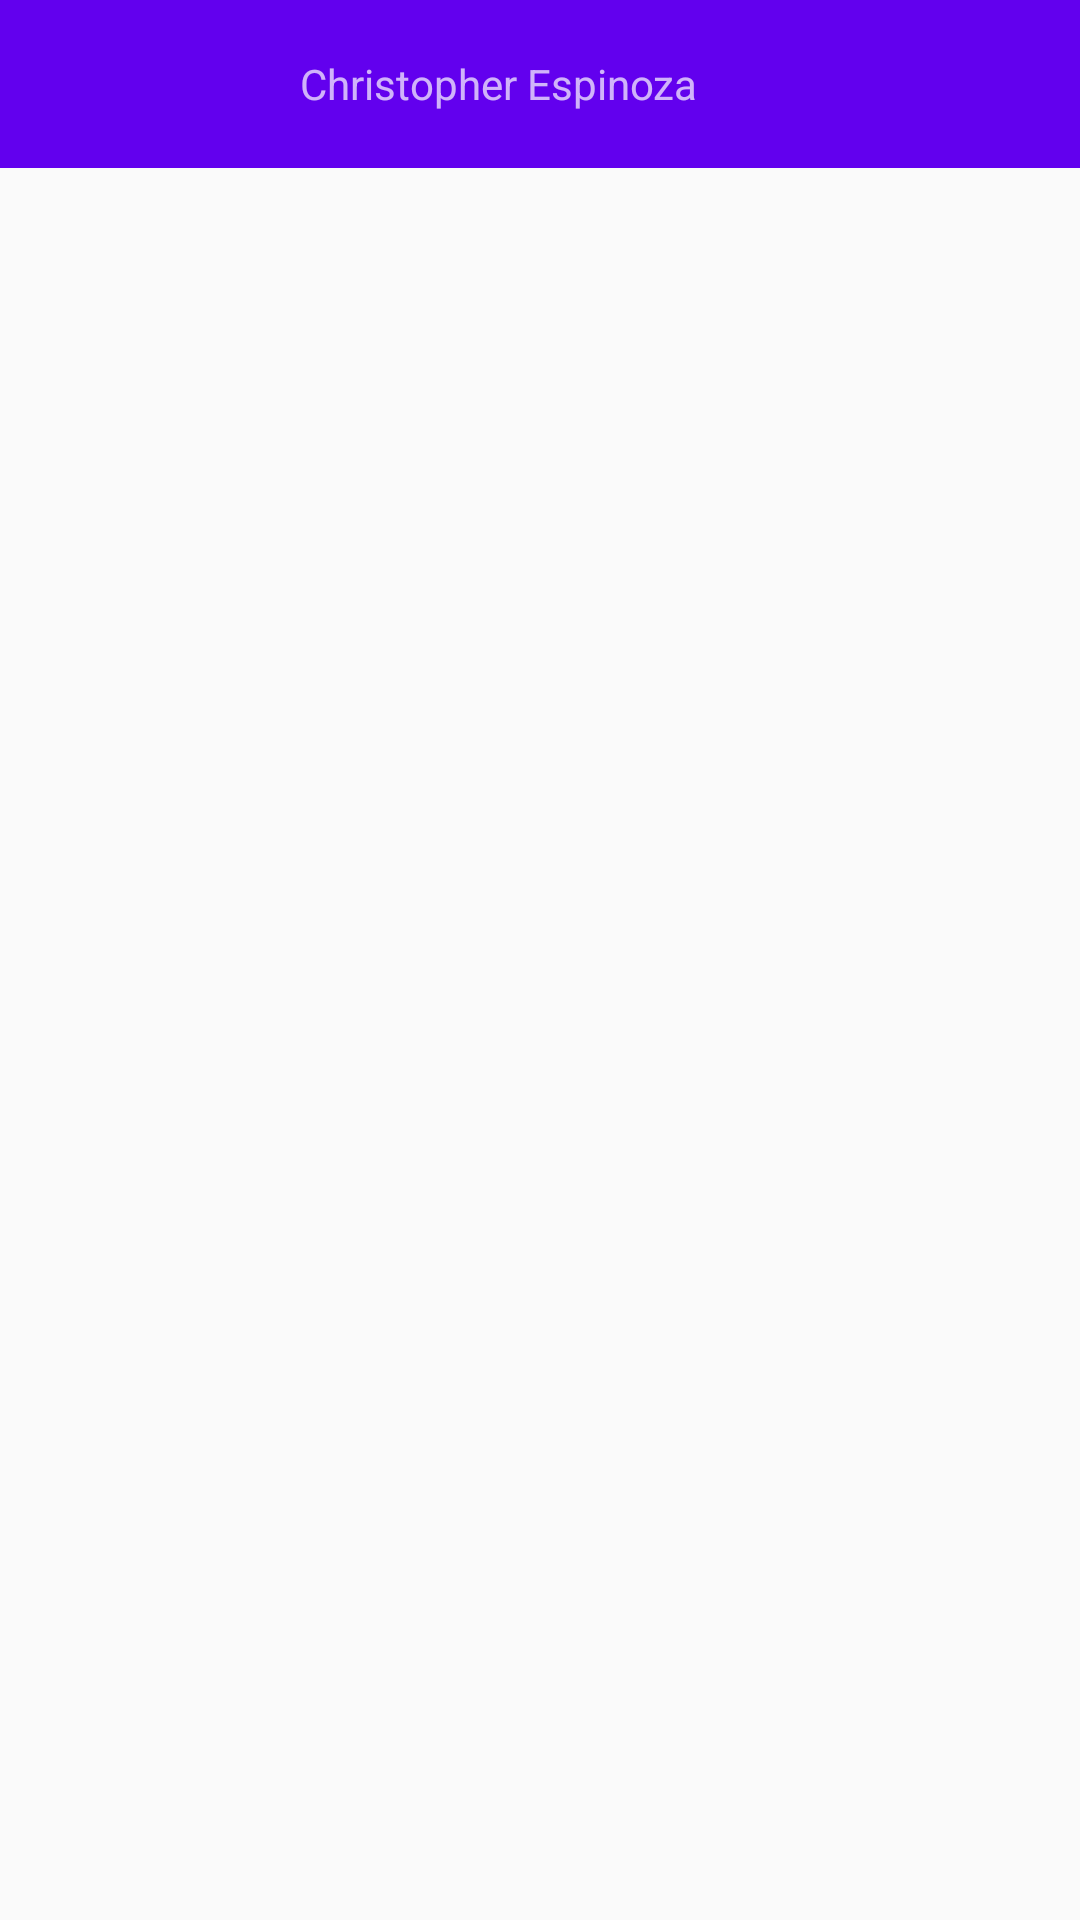

Layout XML and referenced resources for this Android screen:
<!-- AndroidManifest.xml: activity theme AppTheme.NoActionBar -->
<!-- res/layout/activity_mnatural_catalog.xml -->
<?xml version="1.0" encoding="utf-8"?>
<android.support.constraint.ConstraintLayout xmlns:android="http://schemas.android.com/apk/res/android"
    xmlns:app="http://schemas.android.com/apk/res-auto"
    xmlns:tools="http://schemas.android.com/tools"
    android:layout_width="match_parent"
    android:layout_height="match_parent"
    tools:context=".MNaturalCatalogActivity">

    <android.support.design.widget.AppBarLayout
        android:layout_width="match_parent"
        android:layout_height="wrap_content"
        android:theme="@style/AppTheme.AppBarOverlay">

        <android.support.v7.widget.Toolbar
            android:id="@+id/toolbar"
            android:layout_width="match_parent"
            android:layout_height="?attr/actionBarSize"
            android:background="?attr/colorPrimary"
            app:popupTheme="@style/AppTheme.PopupOverlay"
            app:collapseIcon="@mipmap/ic_launcher"
            app:title="@string/app_name">

            <TextView
                android:id="@+id/tvusario"
                android:layout_width="wrap_content"
                android:layout_height="wrap_content"
                android:layout_marginStart="100dp"
                android:text="@string/christopher_espinoza" />

            <ImageButton
                android:id="@+id/btncatalogo"
                android:layout_width="40dp"
                android:layout_height="30dp"
                android:layout_marginBottom="20dp"
                android:layout_marginStart="200dp"
                android:background="@color/colorPrimary"
                android:contentDescription="@string/catalogo"
                android:onClick="onClickcarrito"
                android:src="@drawable/ic_stat_carrito" />

        </android.support.v7.widget.Toolbar>

    </android.support.design.widget.AppBarLayout>

    <include layout="@layout/content_catalog" />

</android.support.constraint.ConstraintLayout>
<!-- res/layout/content_catalog.xml (included above) -->
<?xml version="1.0" encoding="utf-8"?>
<android.support.constraint.ConstraintLayout
    xmlns:android="http://schemas.android.com/apk/res/android"
    xmlns:app="http://schemas.android.com/apk/res-auto"
    xmlns:tools="http://schemas.android.com/tools"
    android:layout_width="match_parent"
    android:layout_height="match_parent"
    tools:showIn="@layout/activity_mnatural_catalog">

    <android.support.v7.widget.RecyclerView
        android:id="@+id/recycler"
        android:layout_width="0dp"
        android:layout_height="795dp"
        android:layout_marginBottom="16dp"
        android:layout_marginEnd="8dp"
        android:layout_marginStart="8dp"
        android:layout_marginTop="8dp"
        app:layout_constraintBottom_toBottomOf="parent"
        app:layout_constraintEnd_toEndOf="parent"
        app:layout_constraintHorizontal_bias="0.0"
        app:layout_constraintStart_toStartOf="parent"
        app:layout_constraintTop_toTopOf="parent"
        app:layout_constraintVertical_bias="1.0"
        tools:ignore="MissingConstraints" />

</android.support.constraint.ConstraintLayout>
<!-- resources referenced by this layout -->
<resources>
  <!-- drawable ic_stat_carrito (drawable) -->
  <?xml version="1.0" encoding="utf-8"?>
  <adaptive-icon xmlns:tools="http://schemas.android.com/tools"
      xmlns:android="http://schemas.android.com/apk/res/android">
      <background android:drawable="@drawable/ic_stat_carrito"
          tools:ignore="ResourceCycle" />
      <foreground android:drawable="@drawable/ic_stat_carrito"
          tools:ignore="ResourceCycle" />
  </adaptive-icon>
  <!-- mipmap ic_launcher: png bitmap (mipmap-hdpi, 5830 bytes) -->
  <string name="app_name">NaturaLife</string>
  <string name="catalogo">Catalogo</string>
  <string name="christopher_espinoza">Christopher Espinoza</string>
  <style name="AppTheme.AppBarOverlay" parent="ThemeOverlay.AppCompat.Dark.ActionBar" />
  <style name="AppTheme.PopupOverlay" parent="ThemeOverlay.AppCompat.Light" />
  <style name="AppTheme.NoActionBar">
          <item name="windowActionBar">false</item>
          <item name="windowNoTitle">true</item>
          <item name="cardViewStyle">@style/Base.CardView</item>
      </style>
  <!-- not gathered from this repository: default colours our renderer supplied (Android Studio template values) -->
  <color name="colorPrimary">#FF6200EE</color>
</resources>
